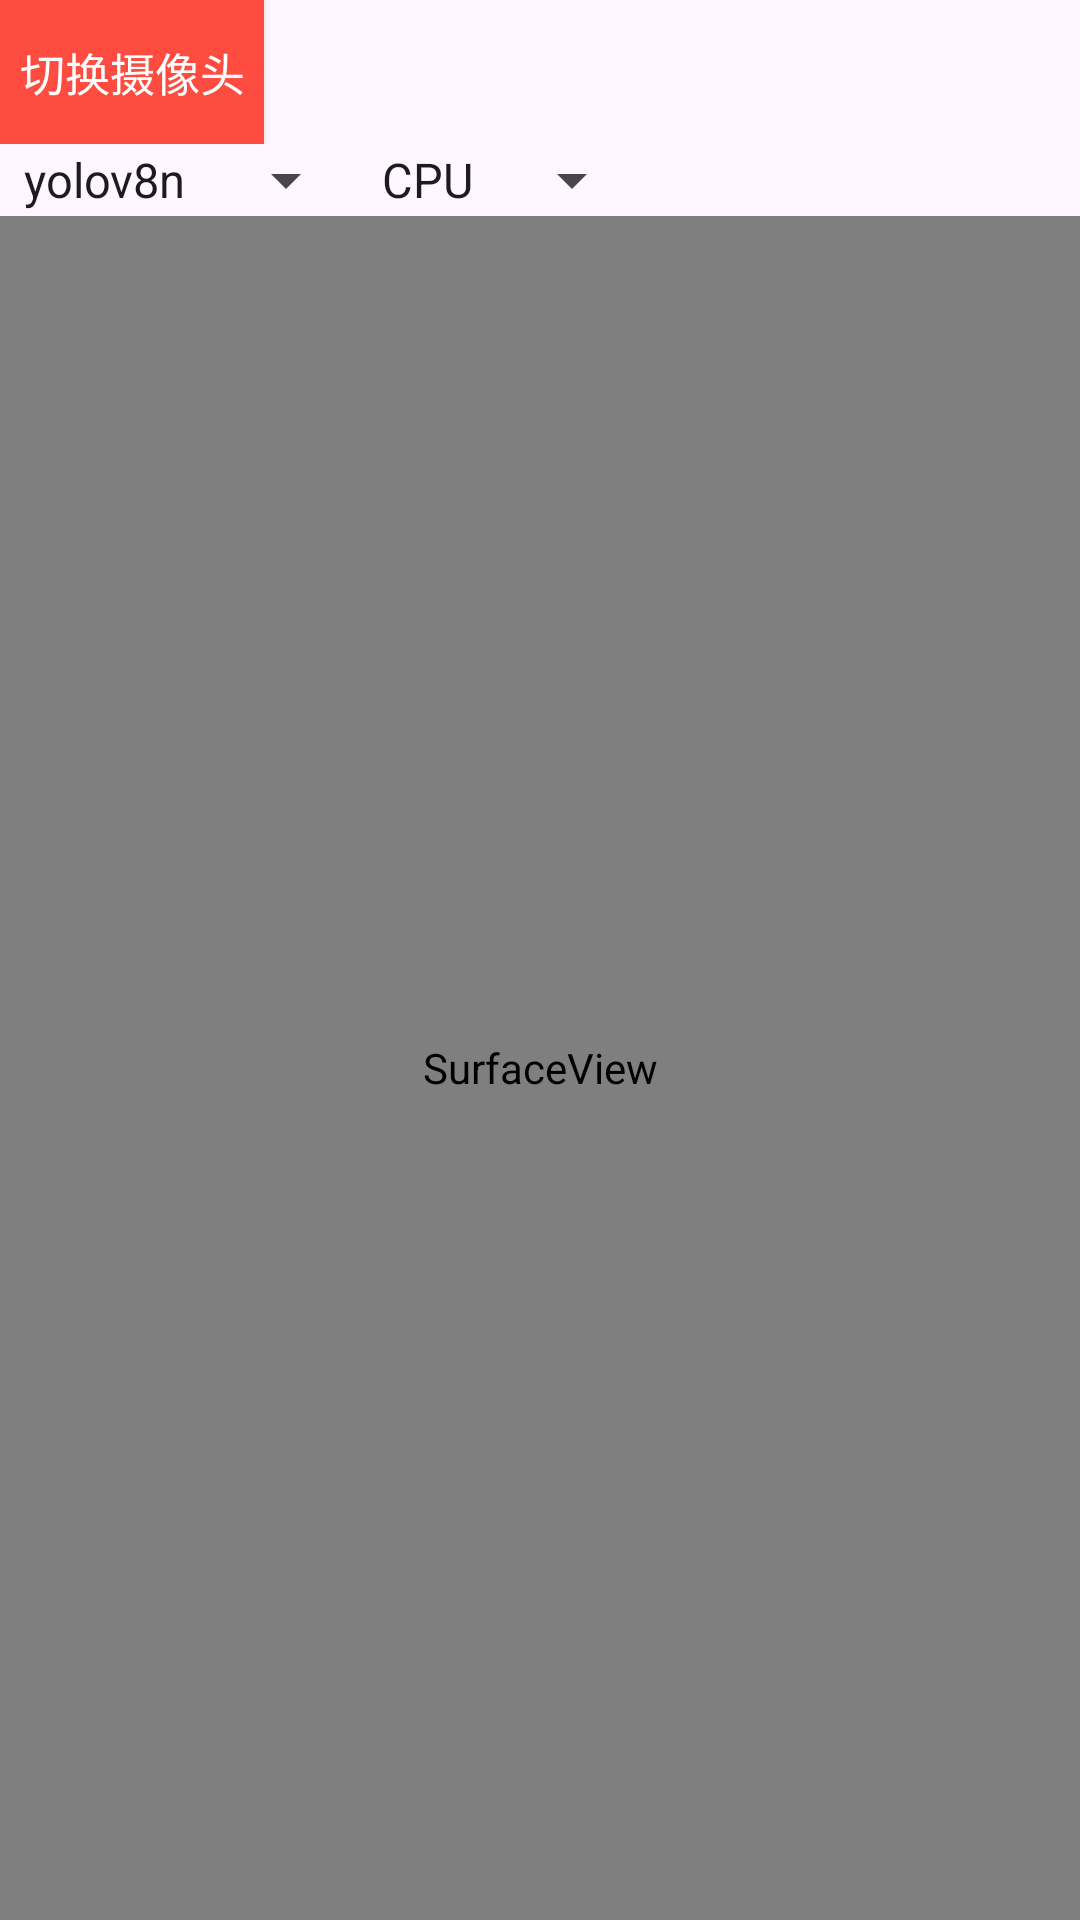

Reconstruct the res/layout file that produces this screen, plus the resources it refers to.
<!-- AndroidManifest.xml: application theme Theme.AScanKit_Yolov8 -->
<!-- res/layout/activity_opencv_camera.xml -->
<?xml version="1.0" encoding="utf-8"?>
<layout xmlns:android="http://schemas.android.com/apk/res/android"
    xmlns:tools="http://schemas.android.com/tools">

    <data />

    <LinearLayout
        android:layout_width="match_parent"
        android:layout_height="match_parent"
        android:orientation="vertical">

        <LinearLayout
            android:layout_width="match_parent"
            android:layout_height="wrap_content"
            android:orientation="horizontal">

            <Button
                android:id="@+id/buttonSwitchCamera"
                android:layout_width="wrap_content"
                android:layout_height="wrap_content"
                android:background="#ff4c41"
                android:text="切换摄像头"
                android:textColor="#FFFFFF"
                android:textSize="15sp"
                tools:ignore="HardcodedText" />

        </LinearLayout>
        s

        <LinearLayout
            android:layout_width="match_parent"
            android:layout_height="wrap_content"
            android:orientation="horizontal">

            <Spinner
                android:id="@+id/spinnerModel"
                android:layout_width="wrap_content"
                android:layout_height="wrap_content"
                android:drawSelectorOnTop="true"
                android:entries="@array/model_array" />

            <Spinner
                android:id="@+id/spinnerCPUGPU"
                android:layout_width="wrap_content"
                android:layout_height="wrap_content"
                android:drawSelectorOnTop="true"
                android:entries="@array/cpugpu_array" />

        </LinearLayout>

        <SurfaceView
            android:id="@+id/cameraview"
            android:layout_width="match_parent"
            android:layout_height="match_parent" />

    </LinearLayout>
</layout>
<!-- resources referenced by this layout -->
<resources>
  <string-array name="cpugpu_array">
          <item>CPU</item>
          <item>GPU</item>
      </string-array>
  <string-array name="model_array">
          <item>yolov8n</item>
          <item>yolov8s</item>
      </string-array>
  <style name="Theme.AScanKit_Yolov8" parent="Base.Theme.AScanKit_Yolov8" />
  <style name="Base.Theme.AScanKit_Yolov8" parent="Theme.Material3.DayNight.NoActionBar">
          
          
      </style>
</resources>
